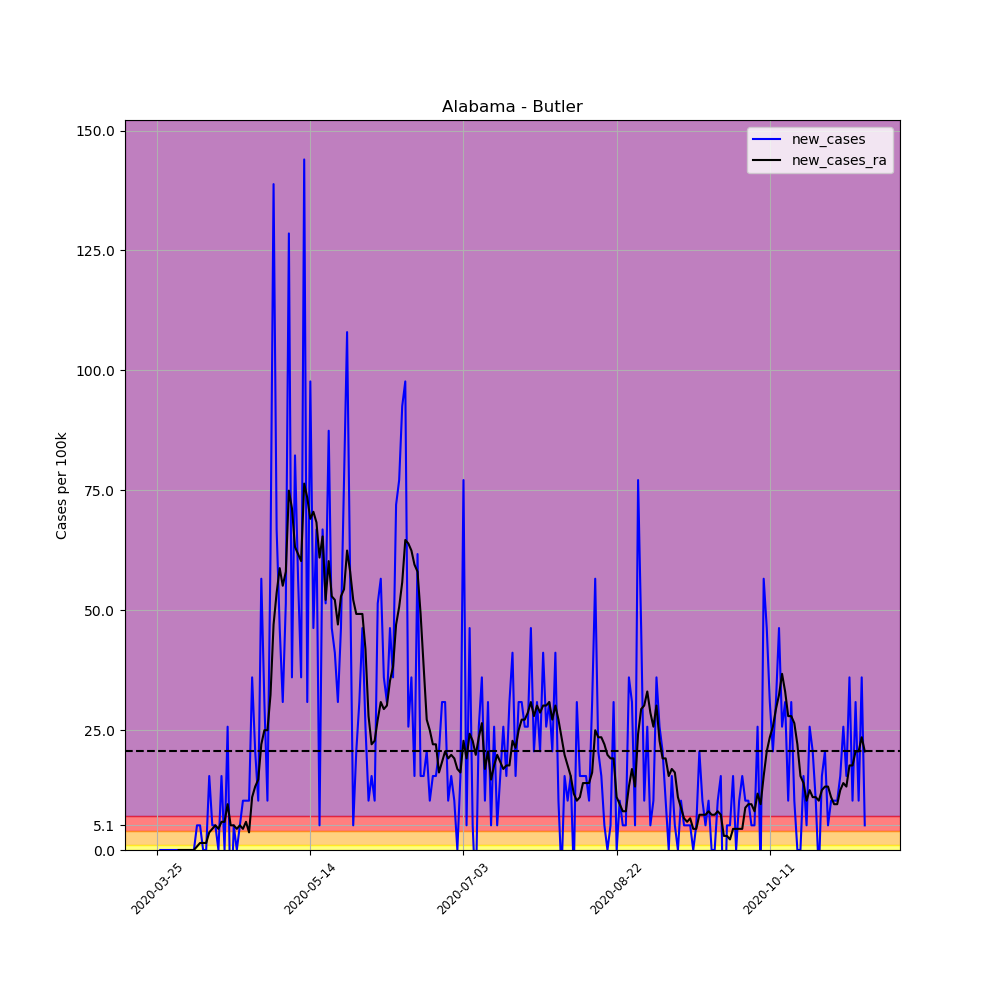

Source data for this figure (header and first rows):
, date, county, state, fips, cases, deaths, COUNTY, STNAME, CTYNAME, POPESTIMATE2019, per_100k, per_100k_ra, new_cases, new_cases_ra
318971, 2020-03-25, Butler, Alabama, 1013, 1, 0, 13, Alabama, Butler, 19448, 5.142, , , 
318972, 2020-03-26, Butler, Alabama, 1013, 1, 0, 13, Alabama, Butler, 19448, 5.142, , 0.0, 
318973, 2020-03-27, Butler, Alabama, 1013, 1, 0, 13, Alabama, Butler, 19448, 5.142, , 0.0, 
318974, 2020-03-28, Butler, Alabama, 1013, 1, 0, 13, Alabama, Butler, 19448, 5.142, , 0.0, 
318975, 2020-03-29, Butler, Alabama, 1013, 1, 0, 13, Alabama, Butler, 19448, 5.142, , 0.0, 
318976, 2020-03-30, Butler, Alabama, 1013, 1, 0, 13, Alabama, Butler, 19448, 5.142, , 0.0, 
318977, 2020-03-31, Butler, Alabama, 1013, 1, 0, 13, Alabama, Butler, 19448, 5.142, 5.142, 0.0, 
318978, 2020-04-01, Butler, Alabama, 1013, 1, 0, 13, Alabama, Butler, 19448, 5.142, 5.142, 0.0, 0.0
318979, 2020-04-02, Butler, Alabama, 1013, 1, 0, 13, Alabama, Butler, 19448, 5.142, 5.142, 0.0, 0.0
318980, 2020-04-03, Butler, Alabama, 1013, 1, 0, 13, Alabama, Butler, 19448, 5.142, 5.142, 0.0, 0.0
318981, 2020-04-04, Butler, Alabama, 1013, 1, 0, 13, Alabama, Butler, 19448, 5.142, 5.142, 0.0, 0.0
318982, 2020-04-05, Butler, Alabama, 1013, 1, 0, 13, Alabama, Butler, 19448, 5.142, 5.142, 0.0, 0.0
318983, 2020-04-06, Butler, Alabama, 1013, 1, 0, 13, Alabama, Butler, 19448, 5.142, 5.142, 0.0, 0.0
318984, 2020-04-07, Butler, Alabama, 1013, 2, 0, 13, Alabama, Butler, 19448, 10.28, 5.876, 5.142, 0.7346
318985, 2020-04-08, Butler, Alabama, 1013, 3, 0, 13, Alabama, Butler, 19448, 15.43, 7.346, 5.142, 1.469
318986, 2020-04-09, Butler, Alabama, 1013, 3, 0, 13, Alabama, Butler, 19448, 15.43, 8.815, 0.0, 1.469
318987, 2020-04-10, Butler, Alabama, 1013, 3, 0, 13, Alabama, Butler, 19448, 15.43, 10.28, 0.0, 1.469
318988, 2020-04-11, Butler, Alabama, 1013, 6, 0, 13, Alabama, Butler, 19448, 30.85, 13.96, 15.43, 3.673
318989, 2020-04-12, Butler, Alabama, 1013, 7, 0, 13, Alabama, Butler, 19448, 35.99, 18.36, 5.142, 4.407
318990, 2020-04-13, Butler, Alabama, 1013, 8, 0, 13, Alabama, Butler, 19448, 41.14, 23.51, 5.142, 5.142
318991, 2020-04-14, Butler, Alabama, 1013, 8, 0, 13, Alabama, Butler, 19448, 41.14, 27.91, 0.0, 4.407
318992, 2020-04-15, Butler, Alabama, 1013, 11, 0, 13, Alabama, Butler, 19448, 56.56, 33.79, 15.43, 5.876
318993, 2020-04-16, Butler, Alabama, 1013, 11, 0, 13, Alabama, Butler, 19448, 56.56, 39.67, 0.0, 5.876
318994, 2020-04-17, Butler, Alabama, 1013, 16, 0, 13, Alabama, Butler, 19448, 82.27, 49.22, 25.71, 9.549
318995, 2020-04-18, Butler, Alabama, 1013, 13, 0, 13, Alabama, Butler, 19448, 66.84, 54.36, -15.43, 5.142
318996, 2020-04-19, Butler, Alabama, 1013, 14, 0, 13, Alabama, Butler, 19448, 71.99, 59.5, 5.142, 5.142
318997, 2020-04-20, Butler, Alabama, 1013, 14, 0, 13, Alabama, Butler, 19448, 71.99, 63.91, 0.0, 4.407
318998, 2020-04-21, Butler, Alabama, 1013, 15, 0, 13, Alabama, Butler, 19448, 77.13, 69.05, 5.142, 5.142
318999, 2020-04-22, Butler, Alabama, 1013, 17, 0, 13, Alabama, Butler, 19448, 87.41, 73.46, 10.28, 4.407
319000, 2020-04-23, Butler, Alabama, 1013, 19, 0, 13, Alabama, Butler, 19448, 97.7, 79.33, 10.28, 5.876
319001, 2020-04-24, Butler, Alabama, 1013, 21, 0, 13, Alabama, Butler, 19448, 108, 83.01, 10.28, 3.673
319002, 2020-04-25, Butler, Alabama, 1013, 28, 0, 13, Alabama, Butler, 19448, 144, 94.02, 35.99, 11.02
319003, 2020-04-26, Butler, Alabama, 1013, 32, 1, 13, Alabama, Butler, 19448, 164.5, 107.2, 20.57, 13.22
319004, 2020-04-27, Butler, Alabama, 1013, 34, 1, 13, Alabama, Butler, 19448, 174.8, 121.9, 10.28, 14.69
319005, 2020-04-28, Butler, Alabama, 1013, 45, 1, 13, Alabama, Butler, 19448, 231.4, 144, 56.56, 22.04
319006, 2020-04-29, Butler, Alabama, 1013, 51, 1, 13, Alabama, Butler, 19448, 262.2, 168.9, 30.85, 24.98
319007, 2020-04-30, Butler, Alabama, 1013, 53, 1, 13, Alabama, Butler, 19448, 272.5, 193.9, 10.28, 24.98
319008, 2020-05-01, Butler, Alabama, 1013, 65, 1, 13, Alabama, Butler, 19448, 334.2, 226.2, 61.7, 32.32
319009, 2020-05-02, Butler, Alabama, 1013, 92, 1, 13, Alabama, Butler, 19448, 473.1, 273.3, 138.8, 47.01
319010, 2020-05-03, Butler, Alabama, 1013, 105, 1, 13, Alabama, Butler, 19448, 539.9, 326.9, 66.84, 53.62
319011, 2020-05-04, Butler, Alabama, 1013, 114, 1, 13, Alabama, Butler, 19448, 586.2, 385.6, 46.28, 58.76
319012, 2020-05-05, Butler, Alabama, 1013, 120, 2, 13, Alabama, Butler, 19448, 617, 440.7, 30.85, 55.09
319013, 2020-05-06, Butler, Alabama, 1013, 130, 2, 13, Alabama, Butler, 19448, 668.4, 498.8, 51.42, 58.03
319014, 2020-05-07, Butler, Alabama, 1013, 155, 2, 13, Alabama, Butler, 19448, 797, 573.7, 128.5, 74.93
319015, 2020-05-08, Butler, Alabama, 1013, 162, 3, 13, Alabama, Butler, 19448, 833, 644.9, 35.99, 71.25
319016, 2020-05-09, Butler, Alabama, 1013, 178, 6, 13, Alabama, Butler, 19448, 915.3, 708.1, 82.27, 63.17
319017, 2020-05-10, Butler, Alabama, 1013, 189, 6, 13, Alabama, Butler, 19448, 971.8, 769.8, 56.56, 61.7
319018, 2020-05-11, Butler, Alabama, 1013, 196, 6, 13, Alabama, Butler, 19448, 1008, 830.1, 35.99, 60.23
319019, 2020-05-12, Butler, Alabama, 1013, 224, 6, 13, Alabama, Butler, 19448, 1152, 906.4, 144, 76.39
319020, 2020-05-13, Butler, Alabama, 1013, 230, 6, 13, Alabama, Butler, 19448, 1183, 979.9, 30.85, 73.46
319021, 2020-05-14, Butler, Alabama, 1013, 249, 8, 13, Alabama, Butler, 19448, 1280, 1049, 97.7, 69.05
319022, 2020-05-15, Butler, Alabama, 1013, 258, 9, 13, Alabama, Butler, 19448, 1327, 1119, 46.28, 70.52
319023, 2020-05-16, Butler, Alabama, 1013, 271, 9, 13, Alabama, Butler, 19448, 1393, 1188, 66.84, 68.31
319024, 2020-05-17, Butler, Alabama, 1013, 272, 9, 13, Alabama, Butler, 19448, 1399, 1249, 5.142, 60.97
319025, 2020-05-18, Butler, Alabama, 1013, 285, 10, 13, Alabama, Butler, 19448, 1465, 1314, 66.84, 65.38
319026, 2020-05-19, Butler, Alabama, 1013, 295, 10, 13, Alabama, Butler, 19448, 1517, 1366, 51.42, 52.15
319027, 2020-05-20, Butler, Alabama, 1013, 312, 11, 13, Alabama, Butler, 19448, 1604, 1427, 87.41, 60.23
319028, 2020-05-21, Butler, Alabama, 1013, 321, 11, 13, Alabama, Butler, 19448, 1651, 1479, 46.28, 52.89
319029, 2020-05-22, Butler, Alabama, 1013, 329, 11, 13, Alabama, Butler, 19448, 1692, 1532, 41.14, 52.15
319030, 2020-05-23, Butler, Alabama, 1013, 335, 11, 13, Alabama, Butler, 19448, 1723, 1579, 30.85, 47.01
... 172 more rows
